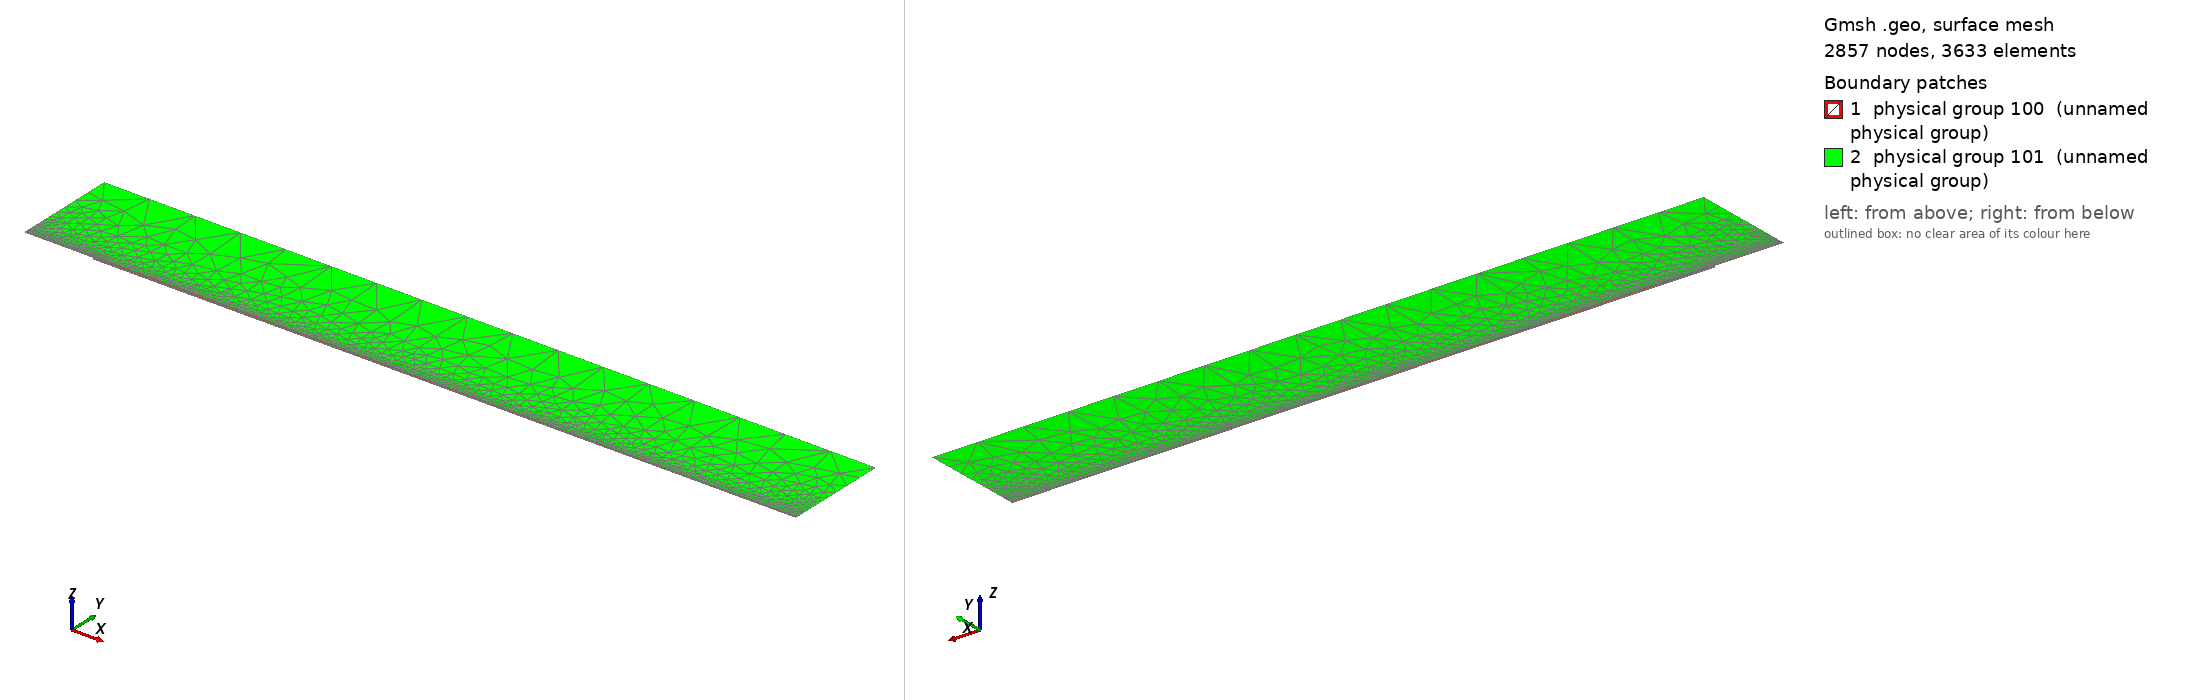

Gmsh geometry script, surface-meshed: 2857 nodes, 3633 surface elements. Boundary patches (legend numbers): 1 physical group 100 (unnamed physical group), 2 physical group 101 (unnamed physical group). Left view from above one corner, right view from below the opposite corner. Legend entries are the model's physical surfaces. The drawing asked Gmsh for element sizes between 1% and 20% of the model's largest extent; the script's own settings can give other sizes.

=== mesh.geo (drawn) ===
// Macro parameters
deltaStar = 1;
D = 3 * deltaStar; // depth of the gap 
W = 10 * deltaStar; // width of the gap
r = 16; // length of non-constant quads upstream and downstream of the gap
s = 8; // length of non-constant quads left and right inside the gap
BL = 0.25 * deltaStar; // height of the second layer of quad elements
BL_upper = 3.5 * deltaStar; // height of the third layer of quad elements
x0 = 100 * deltaStar; // x distance from inflow to gap
lengthOutflow = 1000 * deltaStar; // length after the gap
x3 = W + lengthOutflow; // last point of the domain
height = 150 * deltaStar; // height of the triangular region
triagHeightRegion_inflow = height - BL - BL_upper; // height of the triangular region
triad_eps = 2 * deltaStar;

// Micro parameters
dx = 0.2; // dx of square elements near the leading and trailing edge of the gap (most resolution-demanding points in the domain)
dy = 1.25 * dx; 
size_triag_v_top = 64; // size of the elements in the upper triangular region
size_quads_v_downstream = 5; 

// All the value below are between 0 and 1. =1  means the elements are all equal in size. Avoid using values very close to 1, because we dividing by log(p) in the formula.
dy_in_v_right = 1.5; // heighest quad in the upper layer of quads, in the right part of the gap
dy_in_v_left = 1.75; // heighest quad in the upper layer of quads, in the left part of the gap

// fit (check the file scripts/fit_gmsh.py for more details)
p_in_v_left = 1.0335663036230878 - 1.0234149444433507/(W - 0.8098798097181781)^0.5991729377115732; // densitiy concentration of elements inside the gap, vertically, near the left wall.
p_in_v_right = 1.008073572191136 - 1.1471875292840257/(W - 1.2941255994826328)^0.7890392764815325; // densitiy concentration of elements inside the gap, vertically, near the right wall.
p_in_h_bottom = 0.9; // densitiy concentration of elements inside the gap, horizontally. 
p_in_h_top = 0.9; // densitiy concentration of elements inside the gap, horizontally. 

p_out_h = 0.5; // densitiy concentration of elements outside the gap, horizontally.
p_out_h_upper = 0.8; // densitiy concentration of elements outside the gap, horizontally on the upper layer of quads
p_out_v_inflow_dense = 0.8; // densitiy concentration of elements outside the gap, vertically, near the inflow and the gap
p_out_v_inflow_sparse = 0.99; // densitiy concentration of elements outside the gap, vertically, near the inflow and far from the gap
p_out_v_outflow = 1; // densitiy concentration of elements outside the gap, vertically, near the outflow and the gap
p_triag_h_inflow = 0.8; // densitiy concentration of elements in the triangular region of the domain, horizontally.
p_triag_h_outflow = p_triag_h_inflow; // densitiy concentration of elements in the triangular region of the domain, horizontally.

enlarge_triag_inflow = 1.1; // heigher the value, larger the elements in the triangular region near the inflow
enlarge_triag_outflow = 1.1; // heigher the value, larger the elements in the triangular region near the outflow

// Automated parameters 
a_in_v_right = dx / (W / 2);
a_in_v_left = dx / (W / 2);
a_in_h_bottom = dy / (D / 2);
a_in_h_top = dx / (D / 2);
a_out_h = dx / BL;
a_out_v_inflow_dense = dx / r;
a_out_v_outflow_dense = dx / r;

// for the derivation of the formula, see file 20250123_gmshFormula.md in the docs folder
N_in_v_right = Ceil( Log (a_in_v_right / (1 - p_in_v_right + a_in_v_right * p_in_v_right)) / Log(p_in_v_right) );
N_in_v_left = Ceil( Log (a_in_v_left / (1 - p_in_v_left + a_in_v_left * p_in_v_left)) / Log(p_in_v_left) );
N_in_h_bottom = Ceil( Log (a_in_h_bottom / (1 - p_in_h_bottom + a_in_h_bottom * p_in_h_bottom)) / Log(p_in_h_bottom) );
N_in_h_top = Ceil( Log (a_in_h_top / (1 - p_in_h_top + a_in_h_top * p_in_h_top)) / Log(p_in_h_top) );
N_out_h = Ceil( Log (a_out_h / (1 - p_out_h + a_out_h * p_out_h)) / Log(p_out_h) ) + 1; // + 1 is to correct the fact that the distance is too small to properly approximate the dx length
N_out_v_inflow_dense = Ceil( Log (a_out_v_inflow_dense / (1 - p_out_v_inflow_dense + a_out_v_inflow_dense * p_out_v_inflow_dense)) / Log(p_out_v_inflow_dense) );

p_for_a_out_v_inflow_sparse_computation = p_out_v_inflow_dense;
a_out_v_inflow_sparse = r / (x0 - r) * (1 - p_for_a_out_v_inflow_sparse_computation) / (1 - p_for_a_out_v_inflow_sparse_computation^(N_out_v_inflow_dense + 1));
N_out_v_inflow_sparse = Ceil( Log(a_out_v_inflow_sparse / (1 - p_out_v_inflow_sparse + a_out_v_inflow_sparse * p_out_v_inflow_sparse)) / Log(p_out_v_inflow_sparse) );

N_out_v_outflow = Ceil( (x3 -W/2 - triad_eps) / size_quads_v_downstream );

// second layer of quads
a_out_h_upper = (BL) / (BL_upper) * (1 - p_out_h) / (1 - p_out_h^(N_out_h + 1));
N_out_h_upper = Ceil( Log(a_out_h_upper / (1 - p_out_h_upper + a_out_h_upper * p_out_h_upper)) / Log(p_out_h_upper) );

// ---------------------------
// for triangular region
// ---------------------------
a_triag_h_inflow = (BL_upper) / (triagHeightRegion_inflow) * (1 - p_out_h_upper) / (1 - p_out_h_upper^(N_out_h_upper + 1));
a_triag_h_outflow = a_triag_h_inflow;
N_triag_v_top = Ceil( (x3 + x0) / size_triag_v_top ); // we assume p_triag_v = 1, otherwise the formula is different
N_triag_h_inflow = Ceil( Log(a_triag_h_inflow / (1 - p_triag_h_inflow + a_triag_h_inflow * p_triag_h_inflow)) / Log(p_triag_h_inflow) );
N_triag_h_outflow = Ceil( Log(a_triag_h_outflow / (1 - p_triag_h_outflow + a_triag_h_outflow * p_triag_h_outflow)) / Log(p_triag_h_outflow) );
N_triag_h_inflow = Ceil( N_triag_h_inflow / enlarge_triag_inflow );
N_triag_h_outflow = Ceil( N_triag_h_outflow / enlarge_triag_outflow );

Point(1) = {-x0, 0, 0};
Point(2) = {0,0,0};
Point(3) = {0,-D,0};
Point(4) = {W/2+triad_eps,-D,0};
Point(5) = {W/2+triad_eps,BL+BL_upper,0};
Point(6) = {x3,0,0};
Point(8) = {x3,height,0};
Point(9) = {-x0,height,0};
Point(10) = {-x0,BL,0};
Point(11) = {0,BL,0};
Point(13) = {W/2,0,0};
Point(14) = {W/2,BL,0};
Point(15) = {0,-D/2,0};
Point(16) = {W/2,-D,0};
Point(18) = {-r,0,0};
Point(19) = {-r,BL,0};
Point(22) = {-x0,BL+BL_upper,0};
Point(23) = {-r,BL+BL_upper,0};
Point(25) = {x3,BL+BL_upper,0};
Point(26) = {0,BL+BL_upper,0};
Point(27) = {W/2,BL+BL_upper,0};
Point(28) = {W/2,-D/2,0};

Line(1) = {1,18};
Line(2) = {2,15};
Line(3) = {3,16};
Line(6) = {6,25};
Line(8) = {8,9};
Line(9) = {9,22};
Line(10) = {10,19};
Line(11) = {10,1};
Line(12) = {11,14};
Line(14) = {2,13};
Line(15) = {15,3};
Line(16) = {16,4};
Line(18) = {4,5};
Line(20) = {18,2};
Line(21) = {14,13};
Line(22) = {13,28};
Line(23) = {19,11};
Line(24) = {22,10};
Line(25) = {25,8};
Line(27) = {22,23};
Line(26) = {4,6};
Line(28) = {5,25};
Line(30) = {23,26};
Line(31) = {26,27};
Line(32) = {27,14};
Line(33) = {28,16};

// outer quads 1
Curve Loop(1) = {-21, -12, -23, -10, 11, 1, 20, 14};
Plane Surface(1) = {1};

// inside gap
Curve Loop(2) = {2, 15, 3, -33, -22, -14};
Plane Surface(2) = {2};

// triangular region
Curve Loop(3) = {25, 8, 9, 27, 30, 31,32,21,22,33,16,18,28};
Plane Surface(3) = {3};

// 3rd layer of quads
Curve Loop(4) = {-24, 27, 30, 31,32,-12,-23,-10};
Plane Surface(4) = {4};

// outer quads downstream
Curve Loop(5) = {18, 28,-6, -26};
Plane Surface(5) = {5};



// This defines the surfaces that will be meshed with quad elements
Transfinite Surface {1} = {14,13, 1, 10};
Transfinite Surface {2} = {3, 13, 16, 2}; // number '2' must match the number '2' of plane surface
Transfinite Surface {4} = {27, 14, 22, 10};
Transfinite Surface {5} = {25, 6, 4, 5};

Transfinite Curve {-14, -3, -12, -31} = N_in_v_left Using Progression p_in_v_left;

Transfinite Curve {15, 33} = N_in_h_bottom Using Progression p_in_h_bottom;
Transfinite Curve {-2, -22} = N_in_h_top Using Progression p_in_h_top;

Transfinite Curve {11, -21} = N_out_h Using Progression p_out_h;
Transfinite Curve {24, 32} = N_out_h_upper Using Progression p_out_h_upper;
Transfinite Curve {10, 1, 27} = N_out_v_inflow_sparse Using Progression p_out_v_inflow_sparse;
Transfinite Curve {20, 23, 30} = N_out_v_inflow_dense Using Progression p_out_v_inflow_dense;
Transfinite Curve {28, 26} = N_out_v_outflow Using Progression p_out_v_outflow;
Transfinite Curve {-18, -6} = N_out_h_upper Using Progression p_out_h_upper;

Recombine Surface {1, 2, 4, 5};

// for triangluar region
Transfinite Curve {8} = N_triag_v_top Using Progression 1;
Transfinite Curve {-25} = N_triag_h_outflow Using Progression p_triag_h_outflow;
Transfinite Curve {9} = N_triag_h_inflow Using Progression p_triag_h_inflow;


// defining boundary
Physical Curve(1) = {9,24,11}; // inlet
Physical Curve(2) = {25,6}; // outlet
Physical Curve(3) = {8}; // top
Physical Curve(4) = {1, 20, 2, 15, 3, 16, 26}; // wall


Physical Surface(100) = {1, 2, 4, 5};
Physical Surface(101) = {3};
